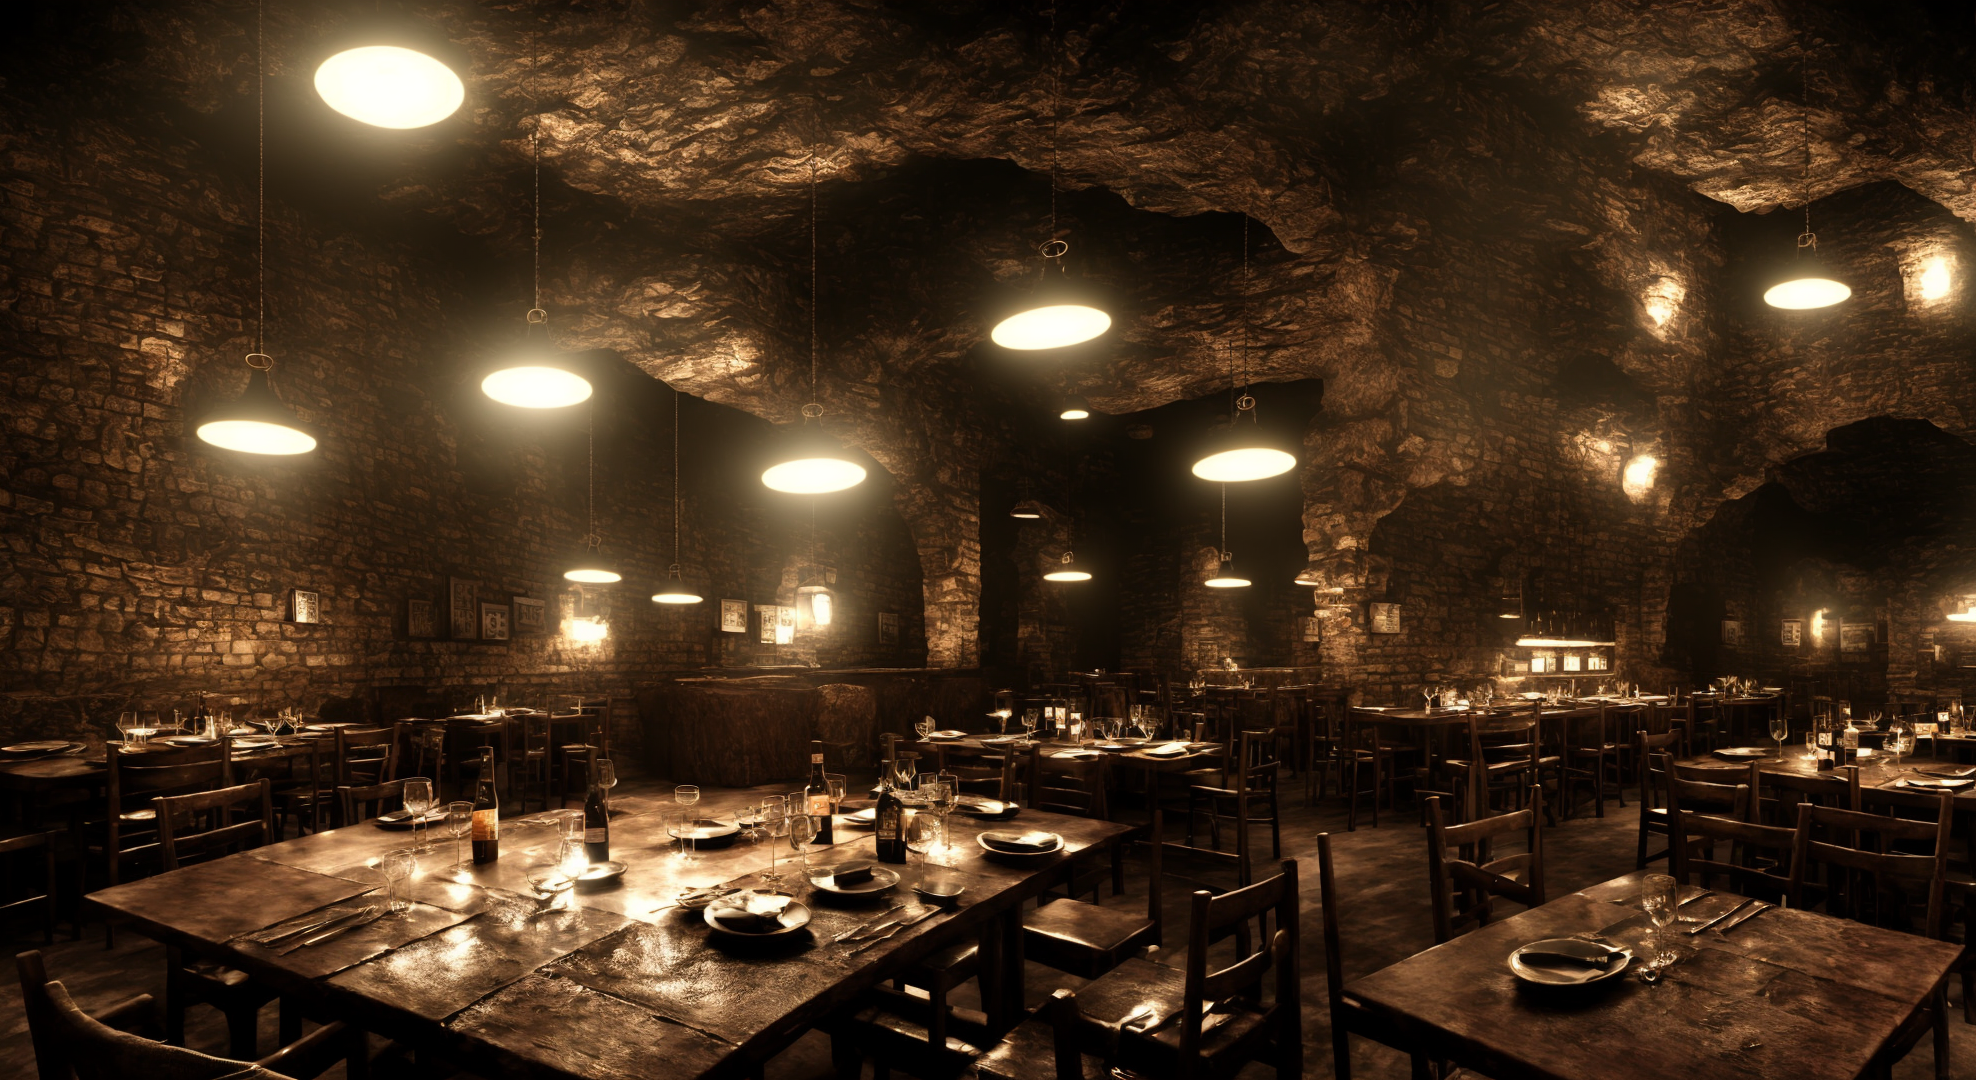
Generation parameters embedded in this image by AUTOMATIC1111 Stable Diffusion web UI or a fork of it (Forge, ...) (PNG 'parameters' text chunk):
adventure is eating like a beast inside a fantasy tavern, gluttony, fantasy art, photo realistic, 3d rendered, unreal engine 4, highly detailed, dynamic lighting, cinematic, realism, hyper realistic, photo real, detailed, high contrast, denoised, centered, Cinematography, cinematic, hyper-realistic, photo real, cinematic composition, highly detailed, vray, 8k render
Negative prompt: ugly, bad art, low details, abstract, animated, disney
Steps: 30, Sampler: DPM++ SDE Karras, CFG scale: 14, Seed: 1123229113, Face restoration: CodeFormer, Size: 1980x1080, Model hash: bfcaf07557, Model: sd2